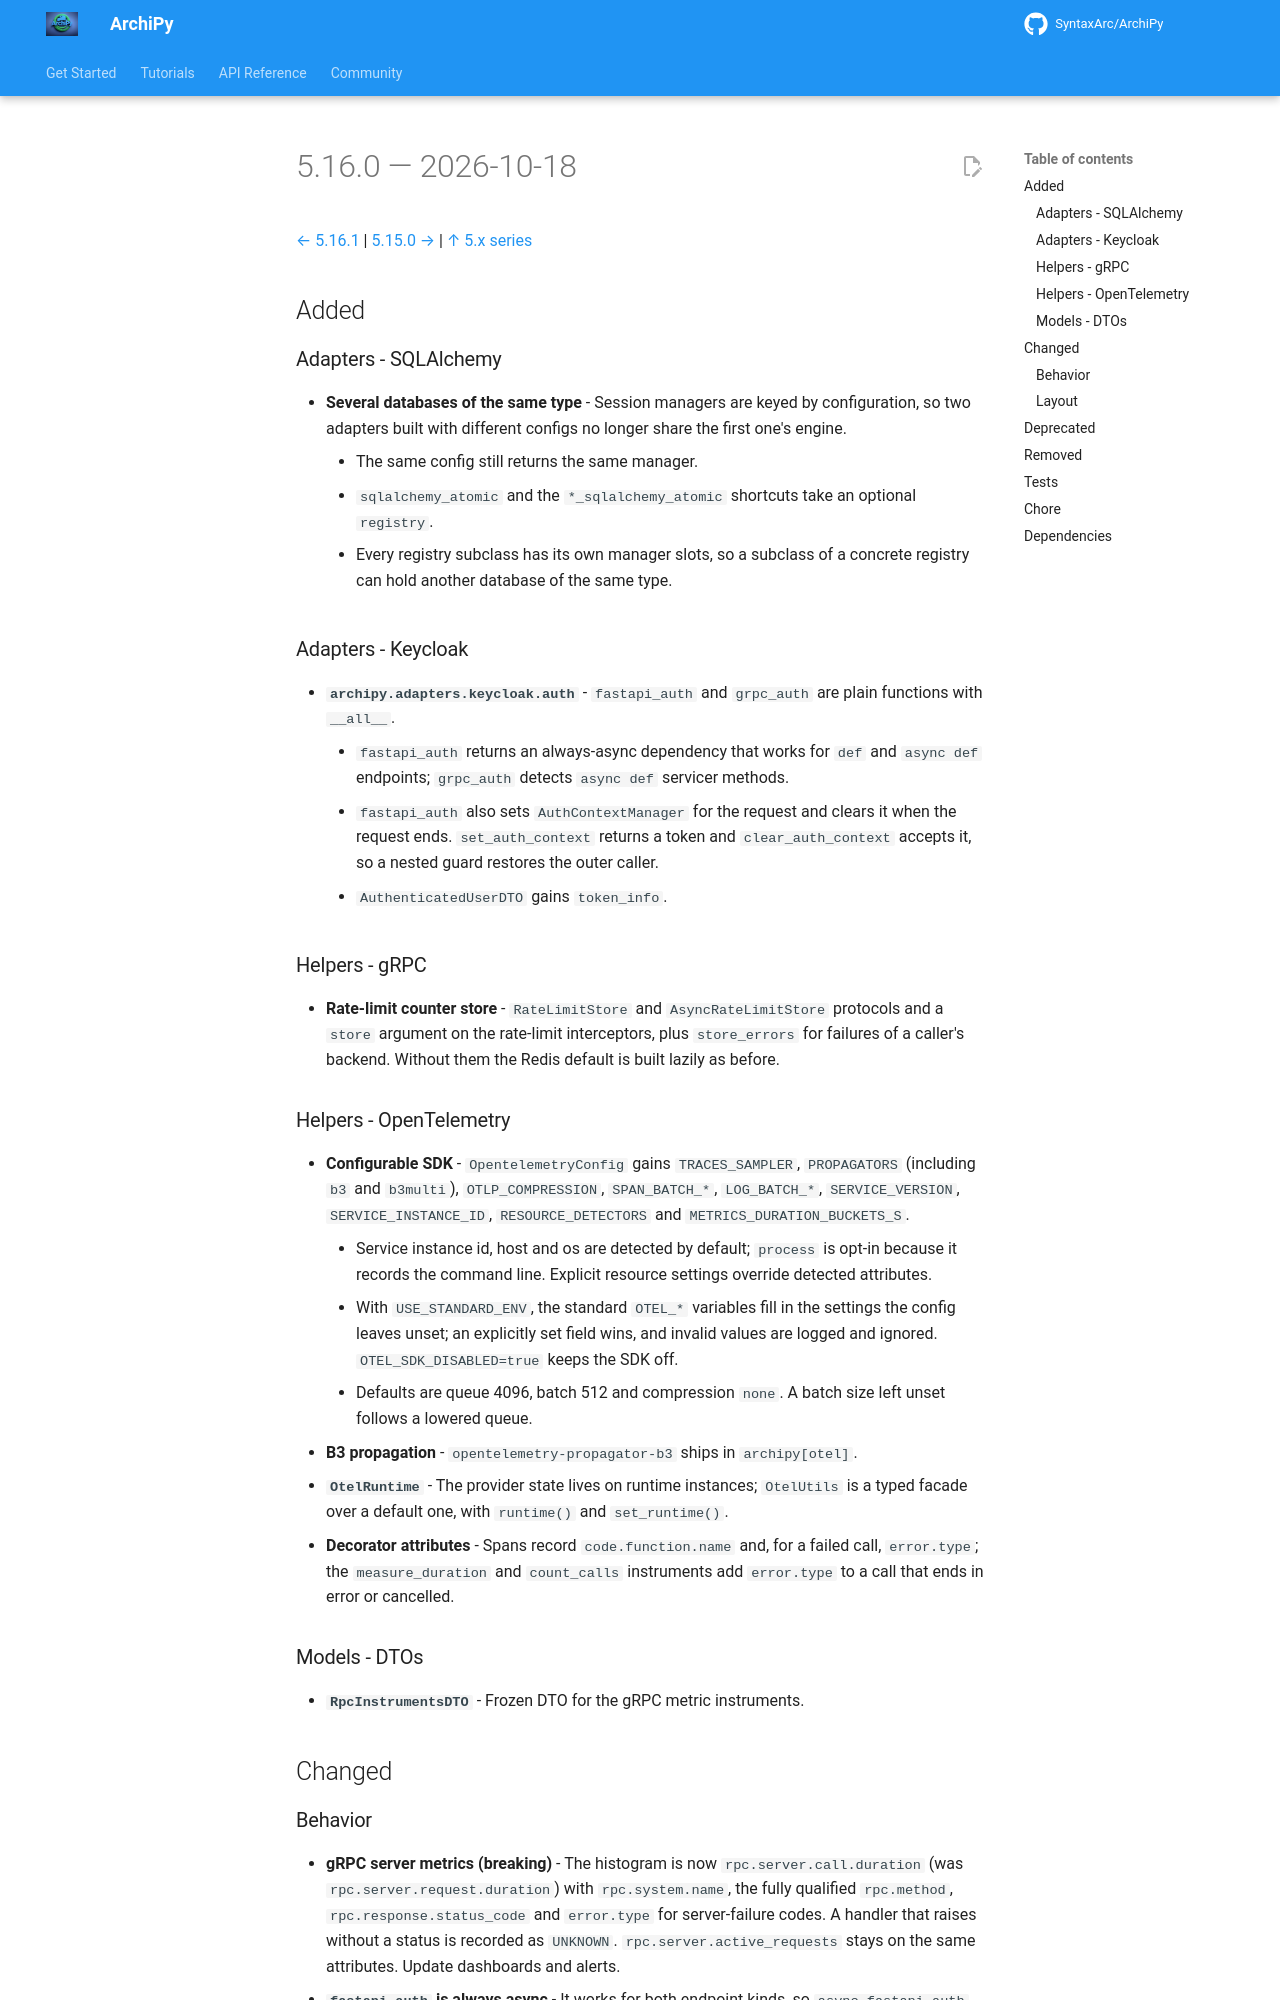

repository: SyntaxArc/ArchiPy · page: community/changelog/5/5.16.0/index.html · generator: mkdocs

---
title: "Changelog 5.16.0"
description: "Release notes for ArchiPy 5.16.0"
---

# 5.16.0 — 2026-10-18

[← 5.16.1](5.16.1.md) | [5.15.0 →](5.15.0.md) | [↑ 5.x series](index.md)

## Added

### Adapters - SQLAlchemy

- **Several databases of the same type** - Session managers are keyed by configuration, so two adapters built with
  different configs no longer share the first one's engine.
    - The same config still returns the same manager.
    - `sqlalchemy_atomic` and the `*_sqlalchemy_atomic` shortcuts take an optional `registry`.
    - Every registry subclass has its own manager slots, so a subclass of a concrete registry can hold another
      database of the same type.

### Adapters - Keycloak

- **`archipy.adapters.keycloak.auth`** - `fastapi_auth` and `grpc_auth` are plain functions with `__all__`.
    - `fastapi_auth` returns an always-async dependency that works for `def` and `async def` endpoints; `grpc_auth`
      detects `async def` servicer methods.
    - `fastapi_auth` also sets `AuthContextManager` for the request and clears it when the request ends.
      `set_auth_context` returns a token and `clear_auth_context` accepts it, so a nested guard restores the outer
      caller.
    - `AuthenticatedUserDTO` gains `token_info`.

### Helpers - gRPC

- **Rate-limit counter store** - `RateLimitStore` and `AsyncRateLimitStore` protocols and a `store` argument on the
  rate-limit interceptors, plus `store_errors` for failures of a caller's backend. Without them the Redis default is
  built lazily as before.

### Helpers - OpenTelemetry

- **Configurable SDK** - `OpentelemetryConfig` gains `TRACES_SAMPLER`, `PROPAGATORS` (including `b3` and `b3multi`),
  `OTLP_COMPRESSION`, `SPAN_BATCH_*`, `LOG_BATCH_*`, `SERVICE_VERSION`, `SERVICE_INSTANCE_ID`, `RESOURCE_DETECTORS`
  and `METRICS_DURATION_BUCKETS_S`.
    - Service instance id, host and os are detected by default; `process` is opt-in because it records the command
      line. Explicit resource settings override detected attributes.
    - With `USE_STANDARD_ENV`, the standard `OTEL_*` variables fill in the settings the config leaves unset; an
      explicitly set field wins, and invalid values are logged and ignored. `OTEL_SDK_DISABLED=true` keeps the SDK off.
    - Defaults are queue 4096, batch 512 and compression `none`. A batch size left unset follows a lowered queue.
- **B3 propagation** - `opentelemetry-propagator-b3` ships in `archipy[otel]`.
- **`OtelRuntime`** - The provider state lives on runtime instances; `OtelUtils` is a typed facade over a default
  one, with `runtime()` and `set_runtime()`.
- **Decorator attributes** - Spans record `code.function.name` and, for a failed call, `error.type`; the
  `measure_duration` and `count_calls` instruments add `error.type` to a call that ends in error or cancelled.

### Models - DTOs

- **`RpcInstrumentsDTO`** - Frozen DTO for the gRPC metric instruments.

## Changed
